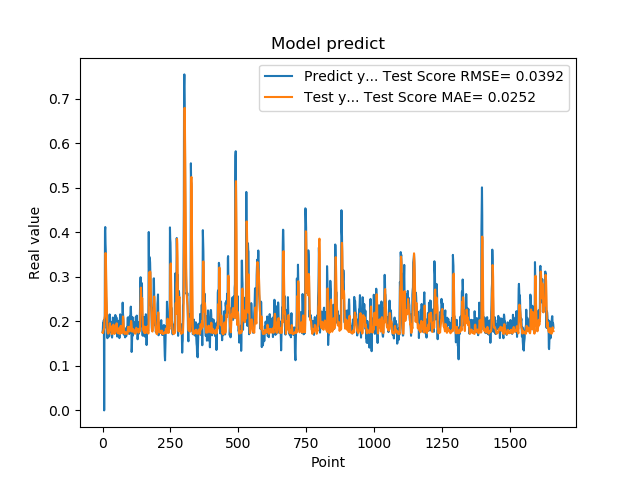

Data behind this chart, as committed beside it:
1.769561022520000082e-01, 1.747207761558098038e-01
1.810430586339999981e-01, 1.751356783356873004e-01
1.955727785830000398e-01, 1.739792972179714514e-01
1.954265981910000005e-01, 1.798129276027951862e-01
2.004670947789999880e-01, 1.806800143520774782e-01
2.029463946819999587e-01, 1.828608492905548499e-01
0.000000000000000000e+00, 1.835177693876807736e-01
1.862521618600000151e-01, 2.071011439224400841e-01
1.862153261900000301e-01, 2.080044566430525044e-01
4.038094580169999670e-01, 2.134908340020003903e-01
4.118085205549999461e-01, 3.205974354293746886e-01
3.743042349819999948e-01, 3.533212342863190636e-01
3.571429848669999685e-01, 3.492475580004536506e-01
2.572054266930000055e-01, 3.111240407013992626e-01
2.409307956699999753e-01, 2.828917520978292410e-01
2.253161966800000249e-01, 2.510868821502042492e-01
1.935185044999999937e-01, 2.123231285262084655e-01
1.787700653079999924e-01, 1.933142707919013881e-01
1.622045934200000150e-01, 1.833088539712776632e-01
1.761920750140000269e-01, 1.754776585485512685e-01
1.883655935530000325e-01, 1.726346489519512695e-01
1.861467957499999548e-01, 1.764504016920338814e-01
1.954913884399999968e-01, 1.730077025044152728e-01
1.954011768099999935e-01, 1.751405061888178516e-01
1.660518944260000185e-01, 1.776087517753899003e-01
1.907722949980000249e-01, 1.795043498771856094e-01
2.156041562559999625e-01, 1.803521406375125646e-01
1.898660957809999716e-01, 1.955846304215389242e-01
1.770474612709999895e-01, 1.894652139472909613e-01
2.001174986360000074e-01, 1.847430883265845092e-01
1.948629021640000125e-01, 1.879361490666306977e-01
1.922753006219999894e-01, 1.886076653846798790e-01
1.779100298880000042e-01, 1.839709874919666643e-01
1.810636967419999854e-01, 1.730851025315157388e-01
1.680064052340000114e-01, 1.716012983142944648e-01
1.635809391740000174e-01, 1.735021634260275059e-01
1.706920862200000111e-01, 1.732787703499873988e-01
1.916799396280000345e-01, 1.762401593358558782e-01
2.085516005749999957e-01, 1.769570617582825467e-01
2.058236002919999752e-01, 1.870813693357193663e-01
1.828240007160000513e-01, 1.926265616418613991e-01
1.857409924269999846e-01, 1.876048922934636654e-01
1.775099337099999841e-01, 1.772166576143099637e-01
1.752161234619999952e-01, 1.723960919324958596e-01
1.971126049759999999e-01, 1.717487324785941516e-01
1.845117062330000057e-01, 1.754695572337301446e-01
1.984785944219999987e-01, 1.746832365789880159e-01
2.143009155989999692e-01, 1.780345492447639455e-01
1.841159015890000139e-01, 1.881384785047170161e-01
2.104043960570000094e-01, 1.865776775273063903e-01
2.032361328599999739e-01, 1.890119627005265313e-01
2.088565975429999833e-01, 1.937687789167782948e-01
1.960448026660000231e-01, 1.957196009999180031e-01
1.900728046889999523e-01, 1.895344673514273992e-01
1.658952832220000062e-01, 1.814118543661779048e-01
1.872539073229999851e-01, 1.745405037649068736e-01
1.852532625200000171e-01, 1.738498273857991827e-01
1.799222826959999966e-01, 1.745284421780765871e-01
2.012764066460000223e-01, 1.731311681360133692e-01
1.978618204589999985e-01, 1.835762980041500125e-01
1.950792670250000027e-01, 1.843304836134704860e-01
... 1,599 more rows
